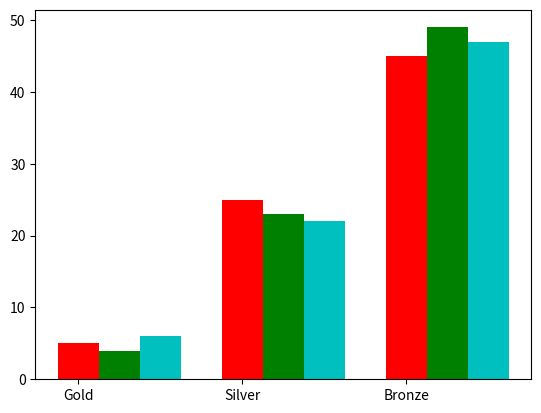

The matplotlib source for this figure:
import matplotlib.pyplot as plt
import numpy as np
import random

Medals=["Gold","Silver","Bronze"]

MedalsOfCountries=[[5,25,45],[4,23,49],[6,22,47]]

X=np.arange(len(Medals))

plt.bar(Medals,MedalsOfCountries[0],width=0.25,color="red")
plt.bar(X+.25, MedalsOfCountries[1],width=0.25,color="g")
plt.bar(X+.5, MedalsOfCountries[2],width=0.25,color="c")

plt.show()